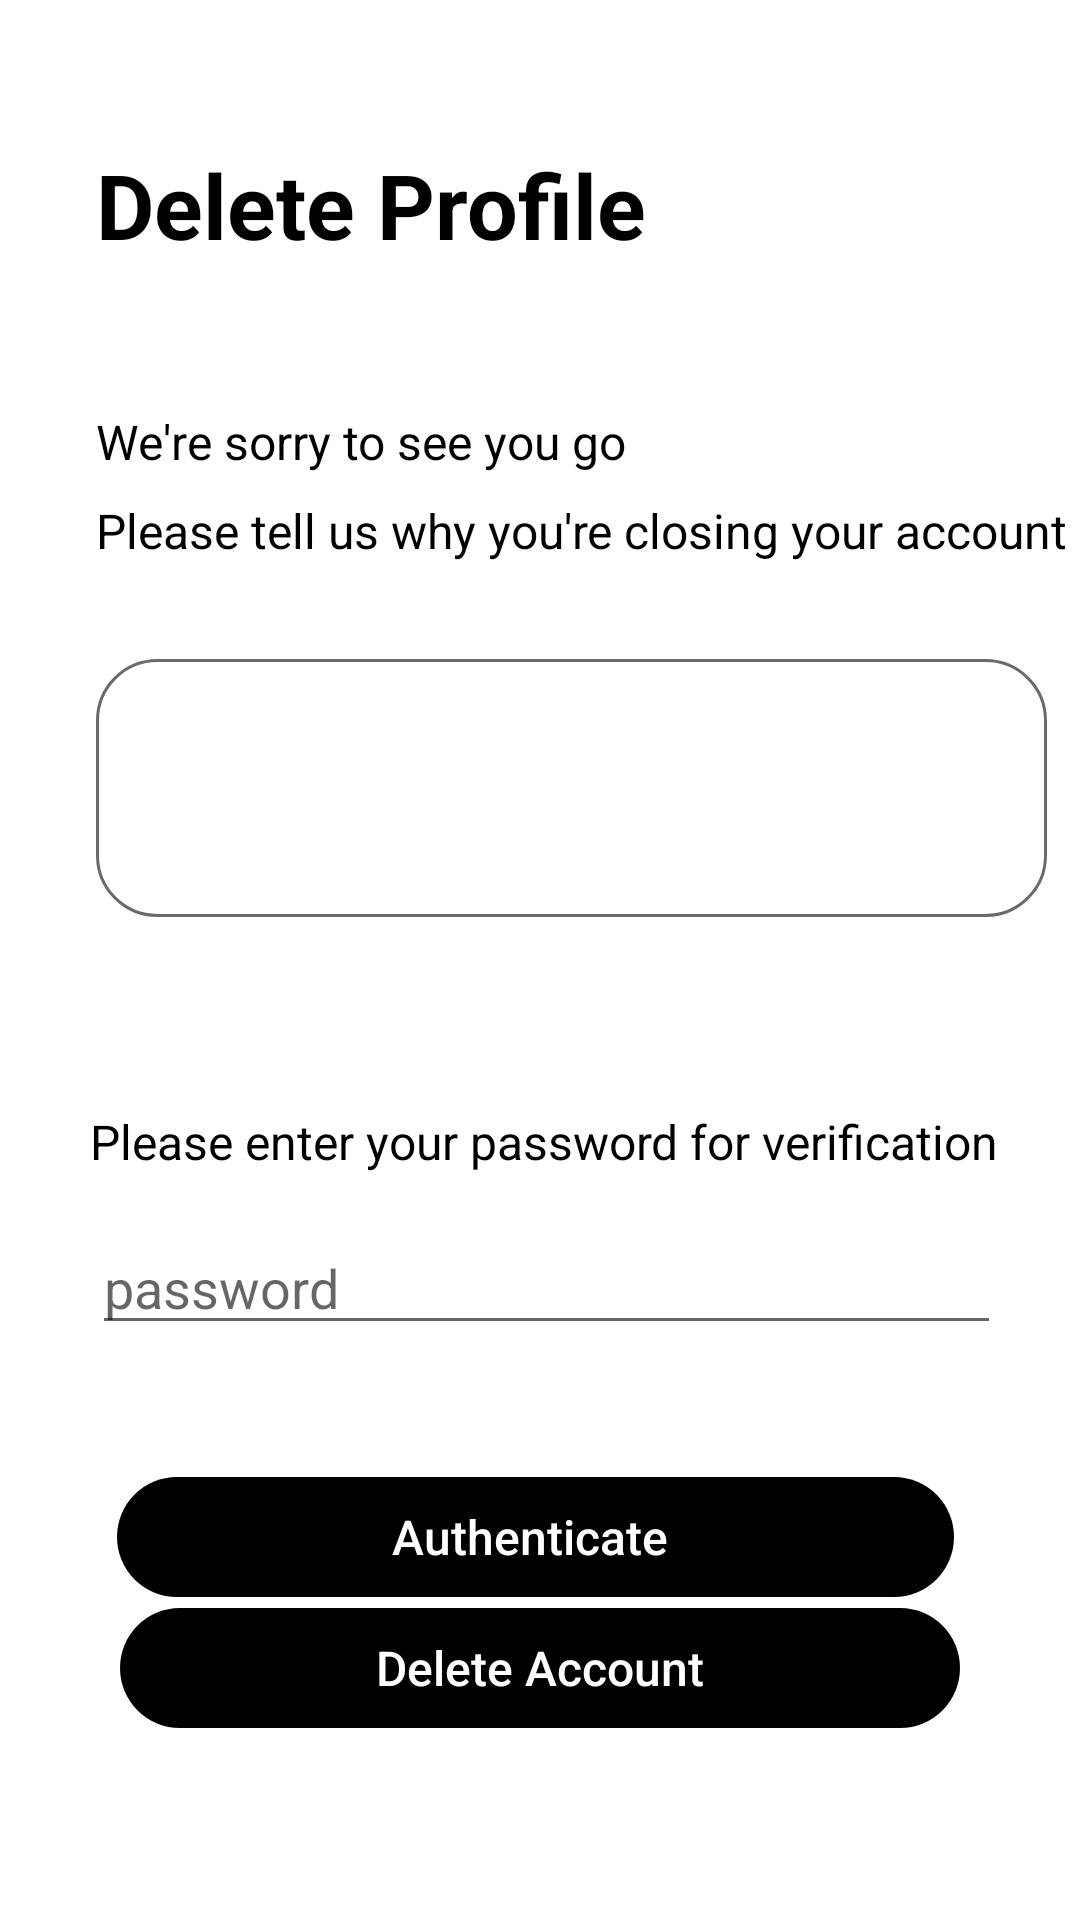

Android layout source for this screen:
<!-- AndroidManifest.xml: application theme Theme.SkyEx -->
<!-- res/layout/activity_delete_profile_page.xml -->
<?xml version="1.0" encoding="utf-8"?>
<androidx.constraintlayout.widget.ConstraintLayout xmlns:android="http://schemas.android.com/apk/res/android"
    xmlns:app="http://schemas.android.com/apk/res-auto"
    xmlns:tools="http://schemas.android.com/tools"
    android:layout_width="match_parent"
    android:layout_height="match_parent"
    tools:context=".DeleteProfileActivity">

    <Button
        android:id="@+id/btnDelete"
        android:layout_width="280dp"
        android:layout_height="40dp"
        android:layout_marginStart="32dp"
        android:layout_marginTop="16dp"
        android:layout_marginEnd="32dp"
        android:layout_marginBottom="64dp"
        android:background="@drawable/edit_btn_bg"
        android:backgroundTint="@color/black"
        android:text="Delete Account"
        android:textAllCaps="false"
        android:textColor="@color/white"
        android:textSize="16sp"
        app:layout_constraintBottom_toBottomOf="parent"
        app:layout_constraintEnd_toEndOf="parent"
        app:layout_constraintHorizontal_bias="0.492"
        app:layout_constraintStart_toStartOf="parent"
        app:layout_constraintTop_toBottomOf="@+id/btnAuth"
        app:layout_constraintVertical_bias="1.0" />

    <TextView
        android:id="@+id/textView15"
        android:layout_width="wrap_content"
        android:layout_height="wrap_content"
        android:layout_marginStart="32dp"
        android:layout_marginTop="48dp"
        android:layout_marginEnd="216dp"
        android:text="Delete Profile"
        android:textColor="@color/black"
        android:textSize="30sp"
        android:textStyle="bold"
        app:layout_constraintEnd_toEndOf="parent"
        app:layout_constraintHorizontal_bias="0.0"
        app:layout_constraintStart_toStartOf="parent"
        app:layout_constraintTop_toTopOf="parent" />

    <TextView
        android:id="@+id/textView17"
        android:layout_width="wrap_content"
        android:layout_height="wrap_content"
        android:layout_marginStart="32dp"
        android:layout_marginTop="8dp"
        android:layout_marginEnd="32dp"
        android:text="Please tell us why you're closing your account"
        android:textColor="@color/black"
        android:textSize="16sp"
        app:layout_constraintEnd_toEndOf="parent"
        app:layout_constraintHorizontal_bias="0.0"
        app:layout_constraintStart_toStartOf="parent"
        app:layout_constraintTop_toBottomOf="@+id/textView16" />

    <TextView
        android:id="@+id/textView16"
        android:layout_width="wrap_content"
        android:layout_height="wrap_content"
        android:layout_marginStart="32dp"
        android:layout_marginTop="48dp"
        android:layout_marginEnd="195dp"
        android:text="We're sorry to see you go"
        android:textColor="@color/black"
        android:textSize="16sp"
        app:layout_constraintEnd_toEndOf="parent"
        app:layout_constraintHorizontal_bias="0.0"
        app:layout_constraintStart_toStartOf="parent"
        app:layout_constraintTop_toBottomOf="@+id/textView15" />

    <EditText
        android:id="@+id/etReason"
        android:layout_width="317dp"
        android:layout_height="86dp"
        android:layout_marginStart="32dp"
        android:layout_marginTop="32dp"
        android:layout_marginEnd="53dp"
        android:background="@drawable/edit_text_bg"
        android:ems="10"
        android:gravity="start|top"
        android:inputType="textMultiLine"
        app:layout_constraintEnd_toEndOf="parent"
        app:layout_constraintHorizontal_bias="0.0"
        app:layout_constraintStart_toStartOf="parent"
        app:layout_constraintTop_toBottomOf="@+id/textView17" />

    <TextView
        android:id="@+id/tvAuth"
        android:layout_width="wrap_content"
        android:layout_height="wrap_content"
        android:layout_marginStart="32dp"
        android:layout_marginTop="64dp"
        android:layout_marginEnd="32dp"
        android:text="Please enter your password for verification"
        android:textColor="@color/black"
        android:textSize="16sp"
        app:layout_constraintEnd_toEndOf="parent"
        app:layout_constraintHorizontal_bias="0.333"
        app:layout_constraintStart_toStartOf="parent"
        app:layout_constraintTop_toBottomOf="@+id/etReason" />

    <EditText
        android:id="@+id/etAuthPw"
        android:layout_width="303dp"
        android:layout_height="37dp"
        android:layout_marginStart="32dp"
        android:layout_marginTop="20dp"
        android:layout_marginEnd="32dp"
        android:ems="10"
        android:hint="password"
        android:inputType="textPassword"
        app:layout_constraintEnd_toEndOf="parent"
        app:layout_constraintHorizontal_bias="0.227"
        app:layout_constraintStart_toStartOf="parent"
        app:layout_constraintTop_toBottomOf="@+id/tvAuth" />

    <Button
        android:id="@+id/btnAuth"
        android:layout_width="279dp"
        android:layout_height="40dp"
        android:layout_marginStart="32dp"
        android:layout_marginTop="44dp"
        android:layout_marginEnd="32dp"
        android:background="@drawable/edit_btn_bg"
        android:backgroundTint="@color/black"
        android:text="Authenticate "
        android:textAllCaps="false"
        android:textColor="@color/white"
        android:textSize="16sp"
        app:layout_constraintEnd_toEndOf="parent"
        app:layout_constraintHorizontal_bias="0.411"
        app:layout_constraintStart_toStartOf="parent"
        app:layout_constraintTop_toBottomOf="@+id/etAuthPw" />

    <ProgressBar
        android:id="@+id/progressBar4"
        style="?android:attr/progressBarStyle"
        android:layout_width="wrap_content"
        android:layout_height="wrap_content"
        android:layout_marginTop="16dp"
        android:layout_marginBottom="16dp"
        android:elevation="10dp"
        android:visibility="gone"
        app:layout_constraintBottom_toTopOf="@+id/btnDelete"
        app:layout_constraintEnd_toEndOf="parent"
        app:layout_constraintHorizontal_bias="0.498"
        app:layout_constraintStart_toStartOf="parent"
        app:layout_constraintTop_toBottomOf="@+id/btnAuth" />
</androidx.constraintlayout.widget.ConstraintLayout>
<!-- resources referenced by this layout -->
<resources>
  <color name="black">#FF000000</color>
  <color name="white">#FFFFFFFF</color>
  <!-- drawable edit_btn_bg (drawable) -->
  <?xml version="1.0" encoding="utf-8"?>
  <shape xmlns:android="http://schemas.android.com/apk/res/android">
      <corners android:radius="50dp"/>
  
  
  </shape>
  <!-- drawable edit_text_bg (drawable) -->
  <?xml version="1.0" encoding="utf-8"?>
  <shape xmlns:android="http://schemas.android.com/apk/res/android">
          <corners android:radius="20dp"/>
          <solid android:color="@color/white"/>
          <stroke android:color="#6a6a6a" android:width="1dp"/>
          <padding android:left="15dp"/>
          <padding android:right="10dp"/>
  </shape>
  <style name="Theme.SkyEx" parent="Theme.MaterialComponents.DayNight.NoActionBar">
          
          <item name="colorPrimary">@color/black</item>
          <item name="colorPrimaryVariant">@color/black</item>
          <item name="colorOnPrimary">@color/white</item>
          
          <item name="colorSecondary">@color/teal_200</item>
          <item name="colorSecondaryVariant">@color/teal_700</item>
          <item name="colorOnSecondary">@color/black</item>
          
          <item name="android:statusBarColor" tools:targetApi="l">?attr/colorPrimaryVariant</item>
          
      </style>
  <color name="teal_200">#FF03DAC5</color>
  <color name="teal_700">#FF018786</color>
</resources>
